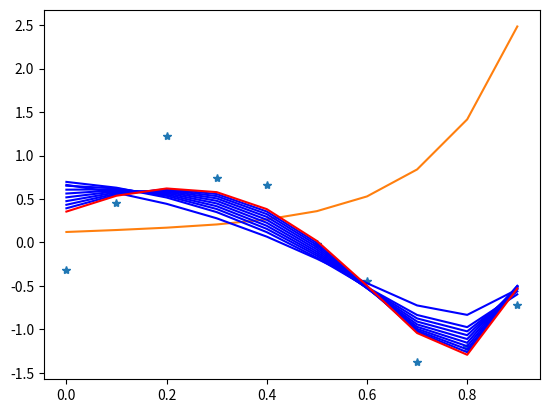

Write Python code to recreate this figure.
import numpy as np
import matplotlib.pyplot as plt

p = 10
lam = 1
w=np.random.rand(p)

def generate_data ():
    x_ds = np.arange(0, 1, 0.10)
    y_ds = [np.sin(2*i*np.pi) + np.random.normal(0, 0.2) for i in x_ds]
    return x_ds, y_ds

x_ds, y_ds = generate_data()
plt.plot(x_ds, y_ds, '*')


def h(x, w, p):
    suma = 0
    for j in range(0,p):
        suma += w[j]*(x**j)
    return suma

def mse_l1(x, y, w, lam):
    return sum([(e[0]-h(e[1],w, p))**2 for e in zip(y,x)])/(2*len(y)) + sum ([abs(wi) for wi in w]) * lam

def mse_l2(x, y, w, lam):
    return sum([(e[0]-h(e[1],w, p))**2 for e in zip(y,x)])/(2*len(y)) + sum ([(wi)**2 for wi in w]) * lam

def mae_l1(x, y, w, lam):
    return sum([abs(e[0]-h(e[1],w, p)) for e in zip(y,x)])/(2*len(y)) + sum ([abs(wi) for wi in w]) * lam

def mae_l2(x, y, w, lam):
    return sum([abs(e[0]-h(e[1],w, p)) for e in zip(y,x)])/(2*len(y)) + sum ([(wi)**2 for wi in w]) * lam


def grad_mse_l1(x, y, w, lam):
    grad_w = np.zeros(p)
    for j in range(len(w)):
        grad_w[j] = sum([(e[0]-h(e[1], w, p))*(-e[1]**j) for e in zip(y, x)]) / (2*len(y)) + (lam / 2) * (sum([(abs(wi)*(wi / abs(wi))) for wi in w]) / (len(w)))
    return grad_w

def grad_mse_l2(x, y, w, lam):
    grad_w = np.zeros(p)
    for j in range(len(w)):
        grad_w[j] = sum([(e[0]-h(e[1], w, p))*(-e[1]**j) for e in zip(y, x)]) / (2*len(y)) + (lam / 2) * (sum([(2 * wi)*(wi**2) for wi in w]) / len(w))
    return grad_w

def grad_mae_l1 (x, y, w, lam):
    grad_w = np.zeros(p)
    for j in range(len(w)):
        grad_w[j] = sum(-x[j]**j)

def grad_mae_l2 (x, y, w, lam):
    grad_w = np.zeros(p)
    for j in range(len(w)):
        grad_w[j] = sum(-x[j]**j)

y_pd = [h(xi, w, p) for xi in x_ds]
plt.plot(x_ds, y_pd)

alpha = 0.07

for i in range(10000):
    print (i)
    grad_w = grad_mse_l2(x_ds, y_ds, w, lam)
    for j in range(len(w)):
        w[j] = w[j] - alpha*grad_w[j]
    loss = mse_l2(x_ds, y_ds, w, lam)
    i+=1
    y_pd = [h(xi, w, p) for xi in x_ds]
    if i%1000 == 0:
        if i <= 9000:
            plt.plot (x_ds, y_pd, 'b')
        else:
            plt.plot (x_ds, y_pd, 'r')

plt.show()